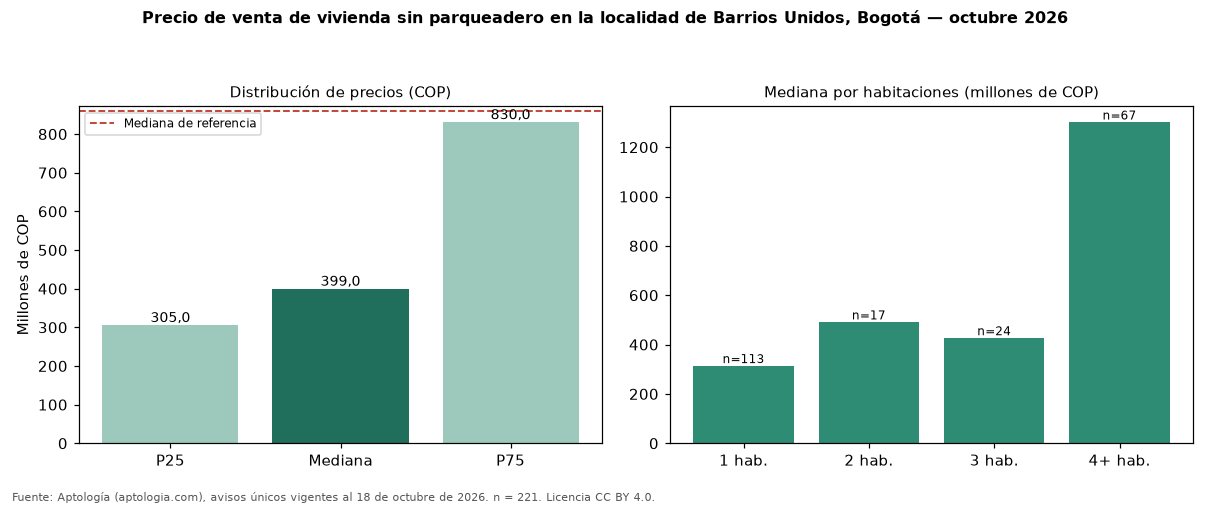

Source data for this figure (header and first rows):
seccion, metrica, valor_cop, n
precio, p25, 305000000, 221
precio, mediana, 399000000, 221
precio, p75, 830000000, 221
cop_por_m2, p25, 4947527, 221
cop_por_m2, mediana, 9404762, 221
cop_por_m2, p75, 12060463, 221
area, area_mediana_m2, 45.6, 221
habitaciones, 1, 313000000, 113
habitaciones, 2, 490000000, 17
habitaciones, 3, 425940000, 24
habitaciones, 4+, 1300000000, 67
administracion, mediana, 246884, 120
estrato, moda, 4, 
parqueadero, porcentaje_con_parqueadero, 0.0, 221
referencia, mediana_referencia, 860000000, 1612
referencia, mediana_cop_por_m2_referencia, 6047345, 1612
comparacion, mediana_grupo_opuesto, 950000000, 1198
